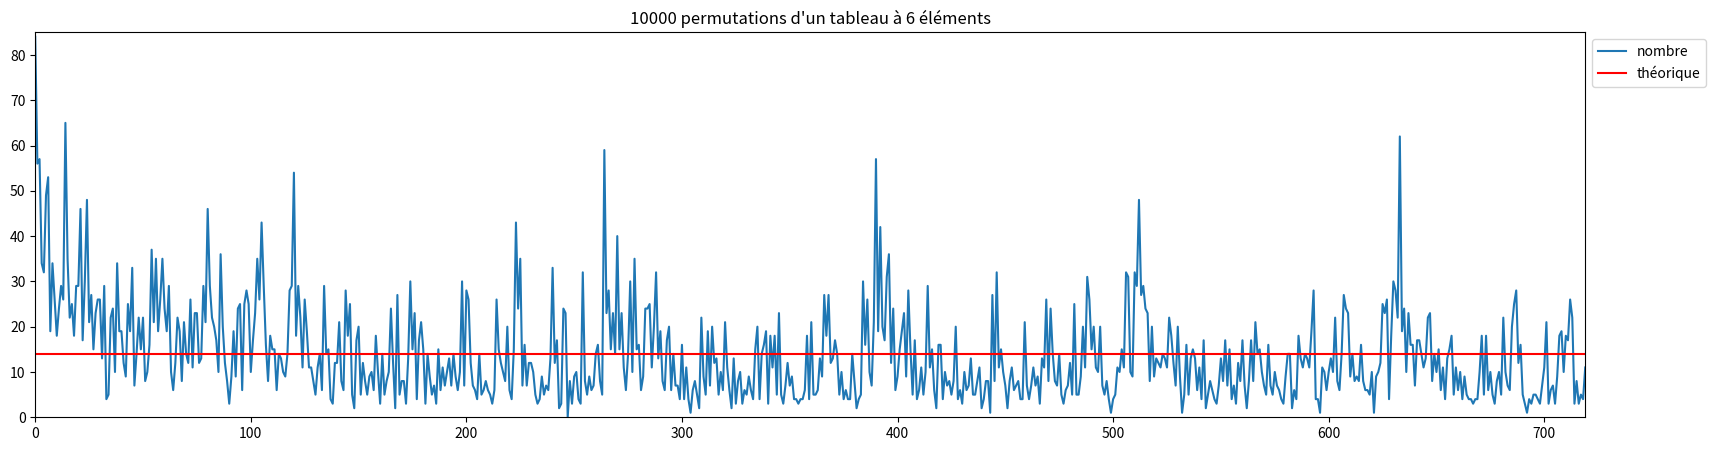

Python code for this plot:
from random import randint

import matplotlib.pyplot as plt

def aléatoire(T):
    T_prim = []
    for i in range(len(T)):
        T_prim.append(T[randint(0, len(T) - 1)])

    return T_prim

def permutations(T):
    if len(T) == 0:
        return [T]  # la liste contenant toutes les permutation de de T, c'est à dire T

    P = []  # va contenir les permutations de T
    
    for i in range(len(T)):  
        I = [T[i]]
        Pi = permutations(T[:i] + T[i+1:])  # récursion
        for Ti in Pi:
            P.append(I + Ti)
    return P


def mélange(T):
    P = permutations(T)
    i = randint(0, len(P) - 1)
    return P[i]

def compte_mélange(taille_liste, nombre_lancer):
    return compte_mélange_générique(mélange, taille_liste, nombre_lancer)

def compte_mélange_générique(fonction_mélange, taille_liste, nombre_lancer):
    T = list(range(taille_liste))
    P = permutations(T)
    N = [0] * len(P)

    for i in range(nombre_lancer):
        T2 = fonction_mélange(T)
        N[P.index(T2)] += 1
    
    return N

def graphique_mélange_générique(fonction_mélange, taille_tableau, nombre_iteration):

    nombre = compte_mélange_générique(fonction_mélange, taille_tableau, nombre_iteration)

    fig, ax = plt.subplots(figsize=(20, 5))

    ax.set_xlim(0, len(nombre) - 1)
    ax.set_ylim(0, max(nombre) + 1)

    ax.plot(nombre, label="nombre")
    ax.axhline(y=nombre_iteration / len(nombre), color="red", label="théorique")

    ax.legend(loc='upper left', bbox_to_anchor=(1, 1))
    ax.set_title(str(nombre_iteration) + " permutations d'un tableau à " + str(taille_tableau)+ " éléments")

    plt.show()

def mélange_Knuth(T):
    T2 = list(T)
    for i in range(len(T2) - 1, -1, -1):
        j = randint(0, i)
        T2[i], T2[j] = T2[j], T2[i]
    return T2

def mélange_transposition(T):
    T2 = list(T)
    for k in range(len(T2) - 1):
        i = randint(0, len(T2) - 1)
        j = randint(0, len(T2) - 1)

        T2[i], T2[j] = T2[j], T2[i]
    return T2

# main
# print("\n", "-" * 50, "\n")

# print(list(range(10)), "vs", aléatoire(list(range(10))))

# print("\n", "-" * 50, "\n")

# print("Toutes les permutations à 4 éléments :")
# for P in permutations([1, 2, 3, 4]):
#     print(P)

# print("\n", "-" * 50, "\n")

# nombre = compte_mélange(5, 1000)
# print(min(nombre), sum(nombre) / len(nombre), max(nombre))

# graphique_mélange_générique(mélange, 6, 10000)

# print(mélange_Knuth(list(range(6))))
# graphique_mélange_générique(mélange_Knuth, 6, 10000)

graphique_mélange_générique(mélange_transposition, 6, 10000)
